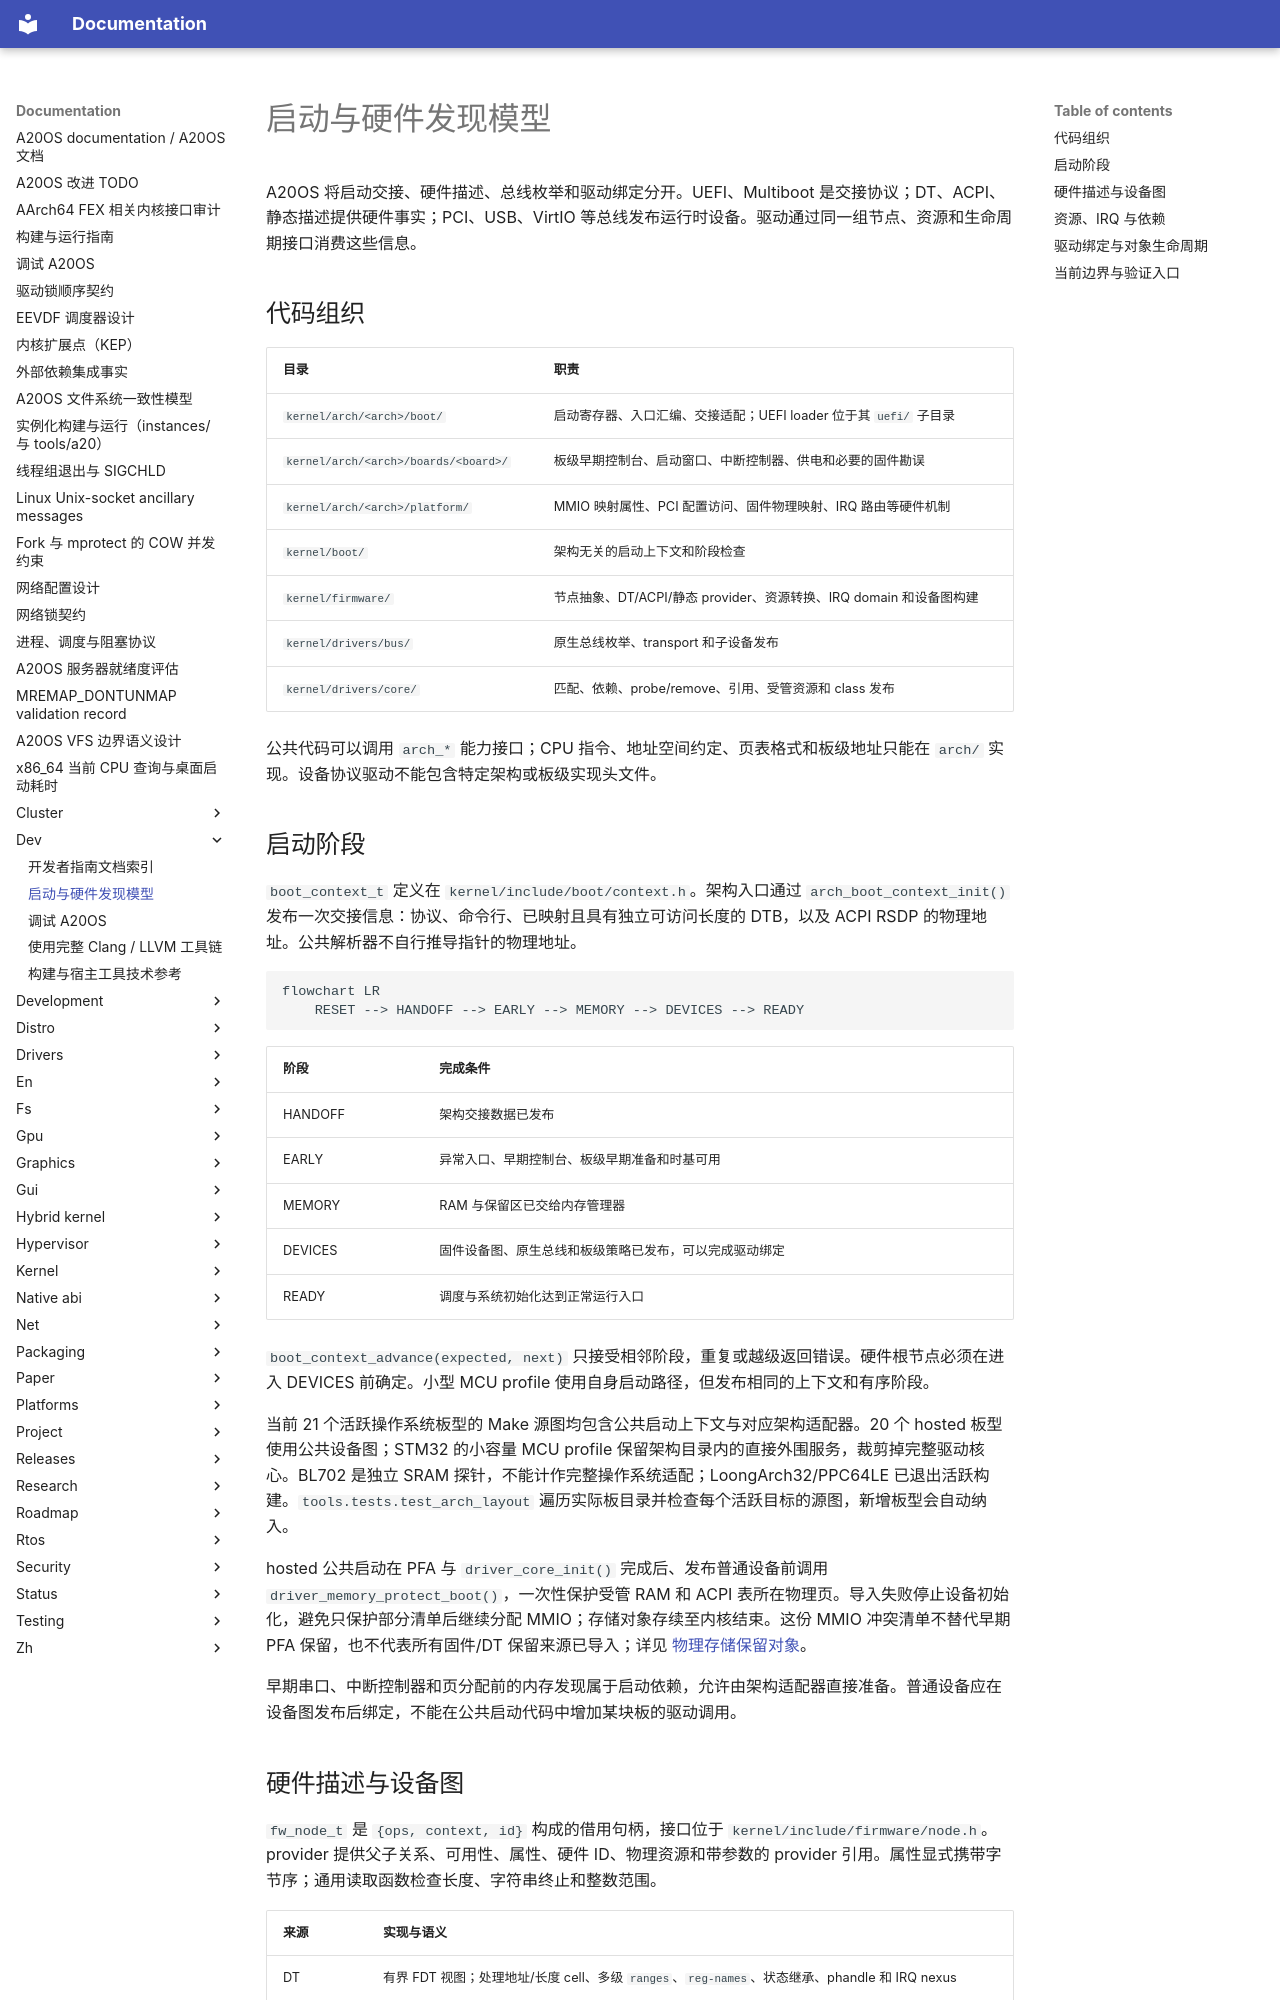

repository: fQwQf/A20OS · page: dev/boot-model/index.html · generator: mkdocs

# 启动与硬件发现模型

A20OS 将启动交接、硬件描述、总线枚举和驱动绑定分开。UEFI、Multiboot 是交接协议；DT、ACPI、静态描述提供硬件事实；PCI、USB、VirtIO 等总线发布运行时设备。驱动通过同一组节点、资源和生命周期接口消费这些信息。

## 代码组织

| 目录 | 职责 |
|---|---|
| `kernel/arch/<arch>/boot/` | 启动寄存器、入口汇编、交接适配；UEFI loader 位于其 `uefi/` 子目录 |
| `kernel/arch/<arch>/boards/<board>/` | 板级早期控制台、启动窗口、中断控制器、供电和必要的固件勘误 |
| `kernel/arch/<arch>/platform/` | MMIO 映射属性、PCI 配置访问、固件物理映射、IRQ 路由等硬件机制 |
| `kernel/boot/` | 架构无关的启动上下文和阶段检查 |
| `kernel/firmware/` | 节点抽象、DT/ACPI/静态 provider、资源转换、IRQ domain 和设备图构建 |
| `kernel/drivers/bus/` | 原生总线枚举、transport 和子设备发布 |
| `kernel/drivers/core/` | 匹配、依赖、probe/remove、引用、受管资源和 class 发布 |

公共代码可以调用 `arch_*` 能力接口；CPU 指令、地址空间约定、页表格式和板级地址只能在 `arch/` 实现。设备协议驱动不能包含特定架构或板级实现头文件。

## 启动阶段

`boot_context_t` 定义在 `kernel/include/boot/context.h`。架构入口通过 `arch_boot_context_init()` 发布一次交接信息：协议、命令行、已映射且具有独立可访问长度的 DTB，以及 ACPI RSDP 的物理地址。公共解析器不自行推导指针的物理地址。

```mermaid
flowchart LR
    RESET --> HANDOFF --> EARLY --> MEMORY --> DEVICES --> READY
```

| 阶段 | 完成条件 |
|---|---|
| HANDOFF | 架构交接数据已发布 |
| EARLY | 异常入口、早期控制台、板级早期准备和时基可用 |
| MEMORY | RAM 与保留区已交给内存管理器 |
| DEVICES | 固件设备图、原生总线和板级策略已发布，可以完成驱动绑定 |
| READY | 调度与系统初始化达到正常运行入口 |

`boot_context_advance(expected, next)` 只接受相邻阶段，重复或越级返回错误。硬件根节点必须在进入 DEVICES 前确定。小型 MCU profile 使用自身启动路径，但发布相同的上下文和有序阶段。

当前 21 个活跃操作系统板型的 Make 源图均包含公共启动上下文与对应架构适配器。20 个 hosted 板型使用公共设备图；STM32 的小容量 MCU profile 保留架构目录内的直接外围服务，裁剪掉完整驱动核心。BL702 是独立 SRAM 探针，不能计作完整操作系统适配；LoongArch32/PPC64LE 已退出活跃构建。`tools.tests.test_arch_layout` 遍历实际板目录并检查每个活跃目标的源图，新增板型会自动纳入。

hosted 公共启动在 PFA 与 `driver_core_init()` 完成后、发布普通设备前调用 `driver_memory_protect_boot()`，一次性保护受管 RAM 和 ACPI 表所在物理页。导入失败停止设备初始化，避免只保护部分清单后继续分配 MMIO；存储对象存续至内核结束。这份 MMIO 冲突清单不替代早期 PFA 保留，也不代表所有固件/DT 保留来源已导入；详见 [物理存储保留对象](../drivers/guide/native-runtime.md#物理存储保留对象)。

早期串口、中断控制器和页分配前的内存发现属于启动依赖，允许由架构适配器直接准备。普通设备应在设备图发布后绑定，不能在公共启动代码中增加某块板的驱动调用。
